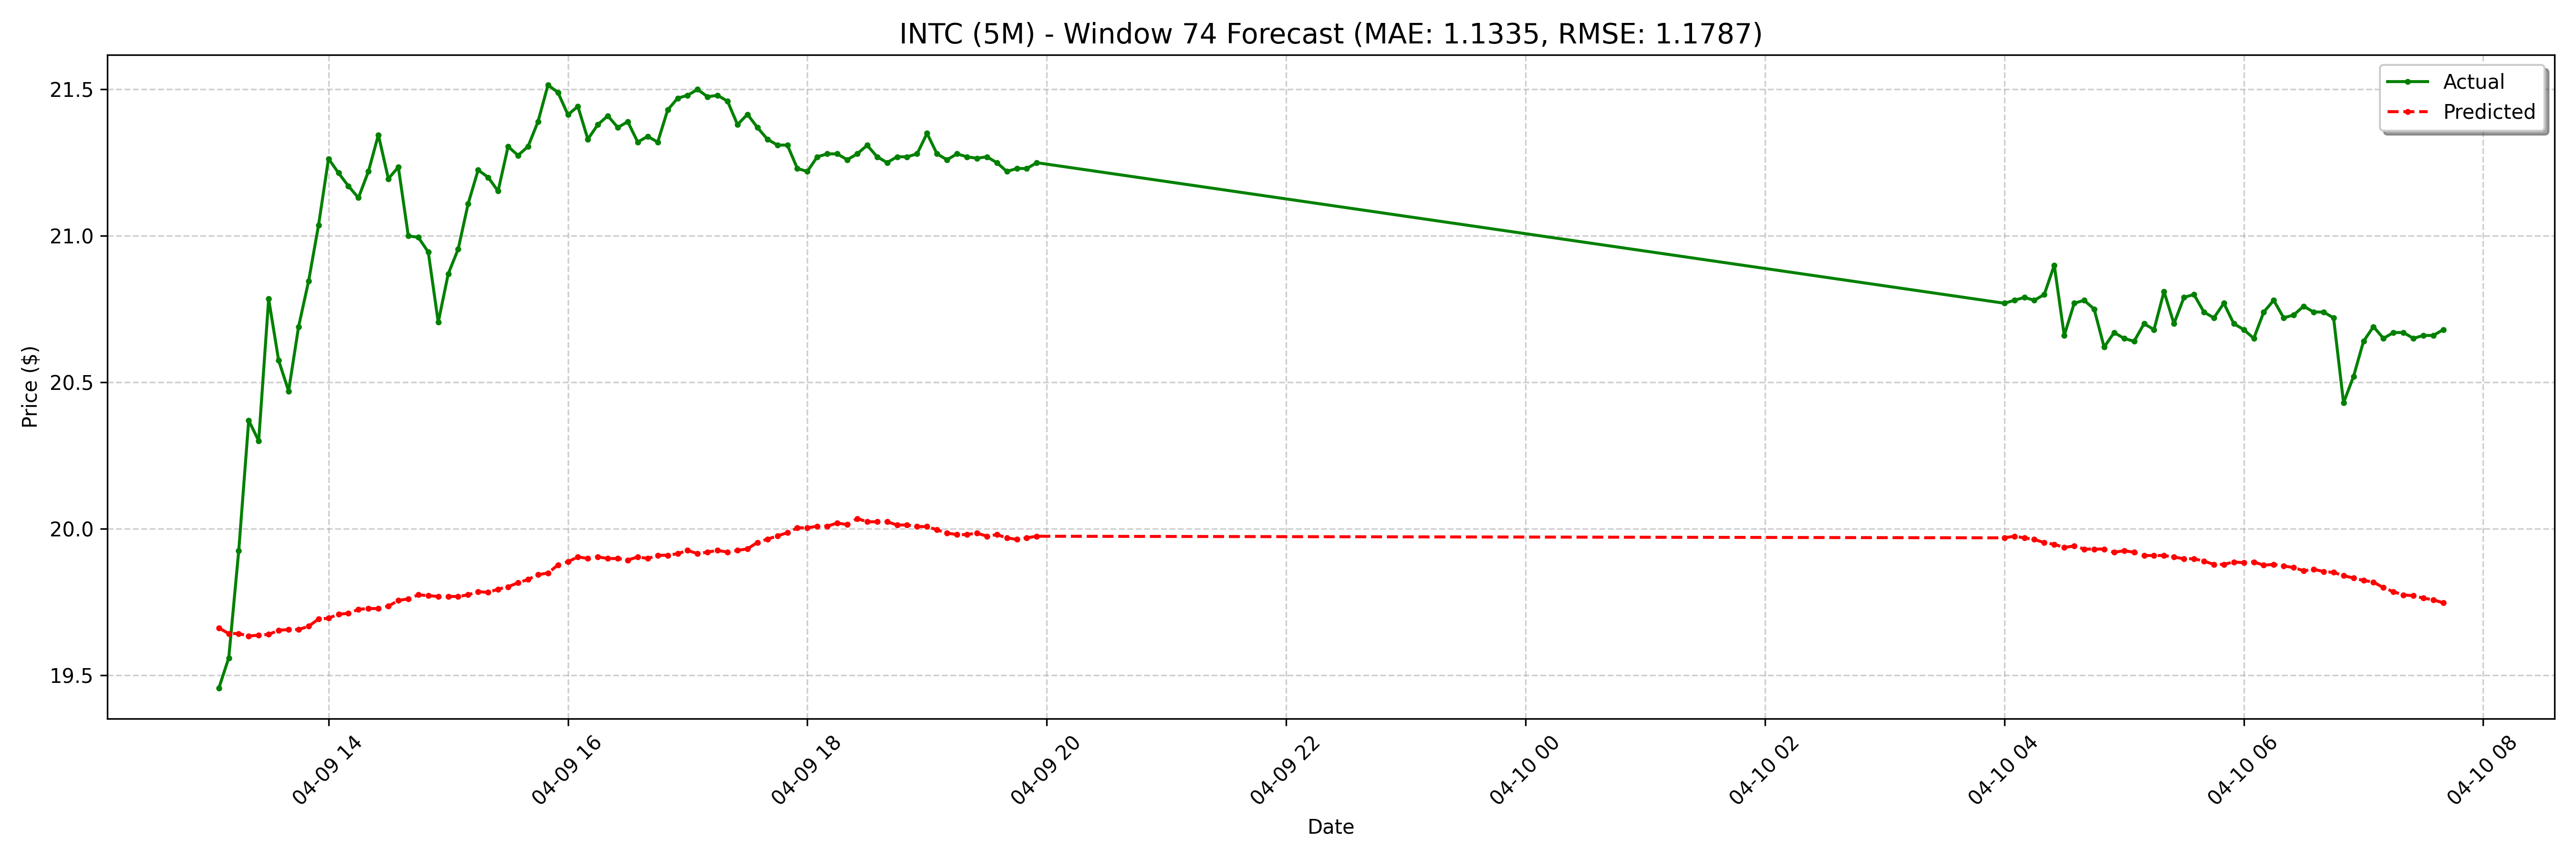

The file beside this chart, header and first rows:
date, actual, forecast
2025-04-09 13:05:00-04:00, 19.45, 19.66
2025-04-09 13:10:00-04:00, 19.56, 19.64
2025-04-09 13:15:00-04:00, 19.93, 19.64
2025-04-09 13:20:00-04:00, 20.37, 19.63
2025-04-09 13:25:00-04:00, 20.3, 19.64
2025-04-09 13:30:00-04:00, 20.79, 19.64
2025-04-09 13:35:00-04:00, 20.57, 19.65
2025-04-09 13:40:00-04:00, 20.47, 19.66
2025-04-09 13:45:00-04:00, 20.69, 19.66
2025-04-09 13:50:00-04:00, 20.84, 19.67
2025-04-09 13:55:00-04:00, 21.04, 19.69
2025-04-09 14:00:00-04:00, 21.26, 19.69
2025-04-09 14:05:00-04:00, 21.21, 19.71
2025-04-09 14:10:00-04:00, 21.17, 19.71
2025-04-09 14:15:00-04:00, 21.13, 19.72
2025-04-09 14:20:00-04:00, 21.22, 19.73
2025-04-09 14:25:00-04:00, 21.34, 19.73
2025-04-09 14:30:00-04:00, 21.2, 19.74
2025-04-09 14:35:00-04:00, 21.23, 19.76
2025-04-09 14:40:00-04:00, 21.0, 19.76
2025-04-09 14:45:00-04:00, 21, 19.77
2025-04-09 14:50:00-04:00, 20.95, 19.77
2025-04-09 14:55:00-04:00, 20.7, 19.77
2025-04-09 15:00:00-04:00, 20.87, 19.77
2025-04-09 15:05:00-04:00, 20.95, 19.77
2025-04-09 15:10:00-04:00, 21.11, 19.77
2025-04-09 15:15:00-04:00, 21.23, 19.79
2025-04-09 15:20:00-04:00, 21.2, 19.78
2025-04-09 15:25:00-04:00, 21.15, 19.79
2025-04-09 15:30:00-04:00, 21.3, 19.8
2025-04-09 15:35:00-04:00, 21.27, 19.82
2025-04-09 15:40:00-04:00, 21.3, 19.83
2025-04-09 15:45:00-04:00, 21.39, 19.84
2025-04-09 15:50:00-04:00, 21.52, 19.85
2025-04-09 15:55:00-04:00, 21.49, 19.88
2025-04-09 16:00:00-04:00, 21.41, 19.89
2025-04-09 16:05:00-04:00, 21.44, 19.9
2025-04-09 16:10:00-04:00, 21.33, 19.9
2025-04-09 16:15:00-04:00, 21.38, 19.9
2025-04-09 16:20:00-04:00, 21.41, 19.9
2025-04-09 16:25:00-04:00, 21.37, 19.9
2025-04-09 16:30:00-04:00, 21.39, 19.89
2025-04-09 16:35:00-04:00, 21.32, 19.9
2025-04-09 16:40:00-04:00, 21.34, 19.9
2025-04-09 16:45:00-04:00, 21.32, 19.91
2025-04-09 16:50:00-04:00, 21.43, 19.91
2025-04-09 16:55:00-04:00, 21.47, 19.91
2025-04-09 17:00:00-04:00, 21.48, 19.93
2025-04-09 17:05:00-04:00, 21.5, 19.91
2025-04-09 17:10:00-04:00, 21.48, 19.92
2025-04-09 17:15:00-04:00, 21.48, 19.93
2025-04-09 17:20:00-04:00, 21.46, 19.92
2025-04-09 17:25:00-04:00, 21.38, 19.93
2025-04-09 17:30:00-04:00, 21.41, 19.93
2025-04-09 17:35:00-04:00, 21.37, 19.95
2025-04-09 17:40:00-04:00, 21.33, 19.96
2025-04-09 17:45:00-04:00, 21.31, 19.98
2025-04-09 17:50:00-04:00, 21.31, 19.99
2025-04-09 17:55:00-04:00, 21.23, 20
2025-04-09 18:00:00-04:00, 21.22, 20
... 68 more rows
